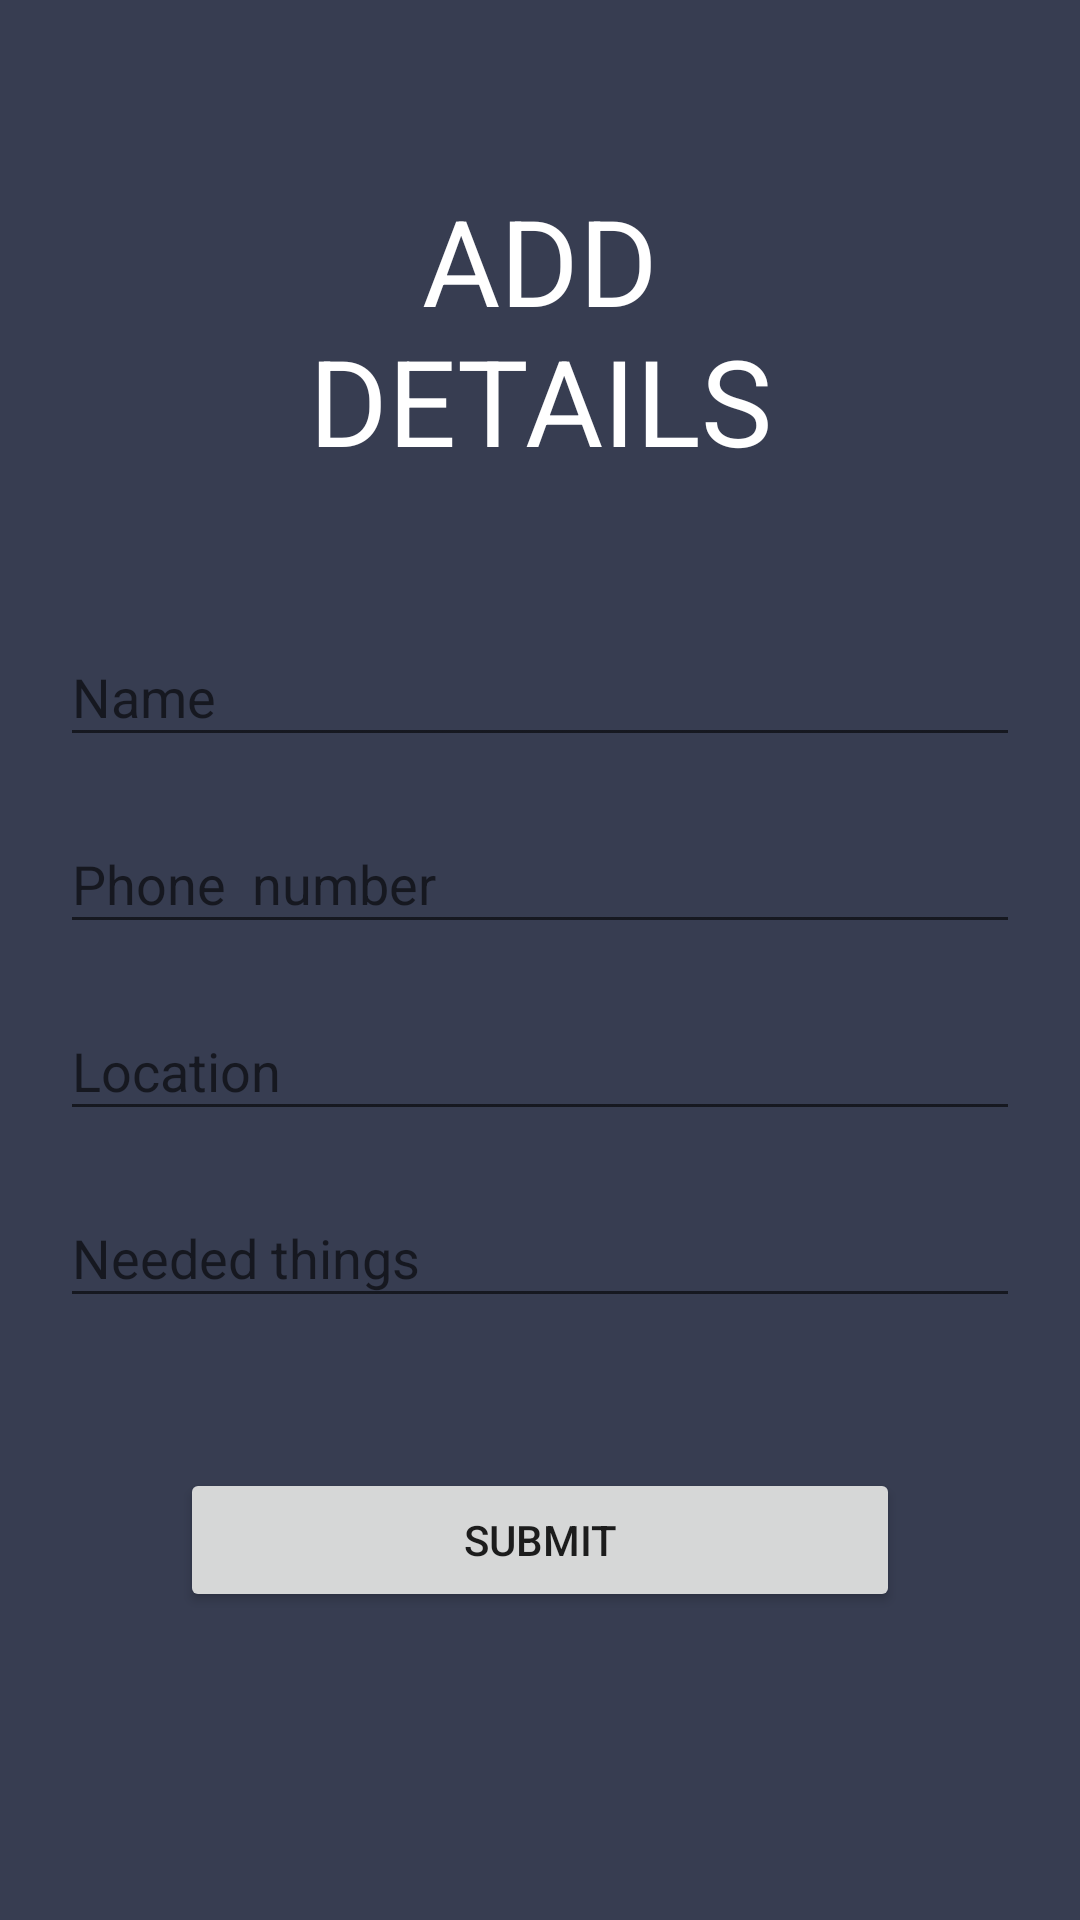

Reconstruct the res/layout file that produces this screen, plus the resources it refers to.
<!-- AndroidManifest.xml: application theme AppTheme -->
<!-- res/layout/activity_add_user.xml -->
<?xml version="1.0" encoding="utf-8"?>
<LinearLayout xmlns:android="http://schemas.android.com/apk/res/android"
    xmlns:app="http://schemas.android.com/apk/res-auto"
    xmlns:tools="http://schemas.android.com/tools"
    android:layout_width="match_parent"
    android:layout_height="match_parent"
    tools:context=".Add_user"
    android:orientation="vertical"
    android:background="@color/colorPrimary"
    android:padding="20dp">

    <TextView
        android:layout_width="match_parent"
        android:layout_height="wrap_content"
        android:textColor="@android:color/white"
        android:text="Add Details"
        android:textAllCaps="true"
        android:gravity="center"
        android:layout_margin="40dp"
        android:textSize="40sp"/>

    <android.support.design.widget.TextInputLayout
        android:layout_width="match_parent"
        android:layout_height="wrap_content">

        <EditText
            android:id="@+id/name"
            android:layout_width="fill_parent"
            android:layout_height="wrap_content"
            android:layout_marginBottom="10dp"
            android:textColorHint="@android:color/white"
            android:textColor="@android:color/white"
            android:hint="Name"
            android:inputType="textPersonName" />
    </android.support.design.widget.TextInputLayout>

    <android.support.design.widget.TextInputLayout
        android:layout_width="match_parent"
        android:layout_height="wrap_content">

        <EditText
            android:id="@+id/ph"
            android:layout_width="fill_parent"
            android:layout_height="wrap_content"
            android:layout_marginBottom="10dp"
            android:textColorHint="@android:color/white"
            android:textColor="@android:color/white"
            android:hint="Phone  number"
            android:inputType="number" />
    </android.support.design.widget.TextInputLayout>

    <android.support.design.widget.TextInputLayout
        android:layout_width="match_parent"
        android:layout_height="wrap_content">

        <EditText
            android:id="@+id/loc"
            android:layout_width="fill_parent"
            android:layout_height="wrap_content"
            android:layout_marginBottom="10dp"
            android:textColorHint="@android:color/white"
            android:textColor="@android:color/white"
            android:hint="Location"
            android:inputType="text" />
    </android.support.design.widget.TextInputLayout>

    <android.support.design.widget.TextInputLayout
        android:layout_width="match_parent"
        android:layout_height="wrap_content">

        <EditText
            android:id="@+id/need"
            android:layout_width="fill_parent"
            android:layout_height="wrap_content"
            android:layout_marginBottom="10dp"
            android:textColorHint="@android:color/white"
            android:textColor="@android:color/white"
            android:hint="Needed things"
            android:inputType="text" />
    </android.support.design.widget.TextInputLayout>

    <Button
        android:id="@+id/submit"
        android:layout_width="match_parent"
        android:layout_height="wrap_content"
        android:text="Submit"
        android:layout_margin="40dp"/>

    </LinearLayout>
<!-- resources referenced by this layout -->
<resources>
  <color name="colorPrimary">#373D51</color>
  <style name="AppTheme" parent="Theme.AppCompat.Light.NoActionBar">
          
          <item name="colorPrimary">@color/colorPrimary</item>
          <item name="colorPrimaryDark">@color/colorPrimaryDark</item>
          <item name="colorAccent">@color/colorAccent</item>
      </style>
  <color name="colorPrimaryDark">#373D51</color>
  <color name="colorAccent">#FDFDFD</color>
</resources>
